Run: headless pygame with SDL's dummy video driver; simulated clock (each Clock.tick advances the game by its frame time, no real sleeping); random seed 0; keys injected as events and as key.get_pressed() state; no mouse input.
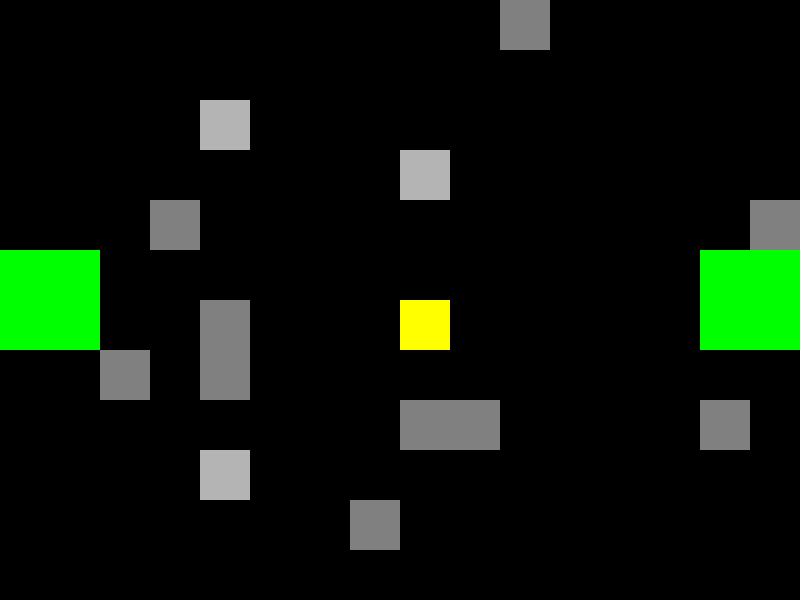
Frame 1 of 4 · flips 1–60 · no input
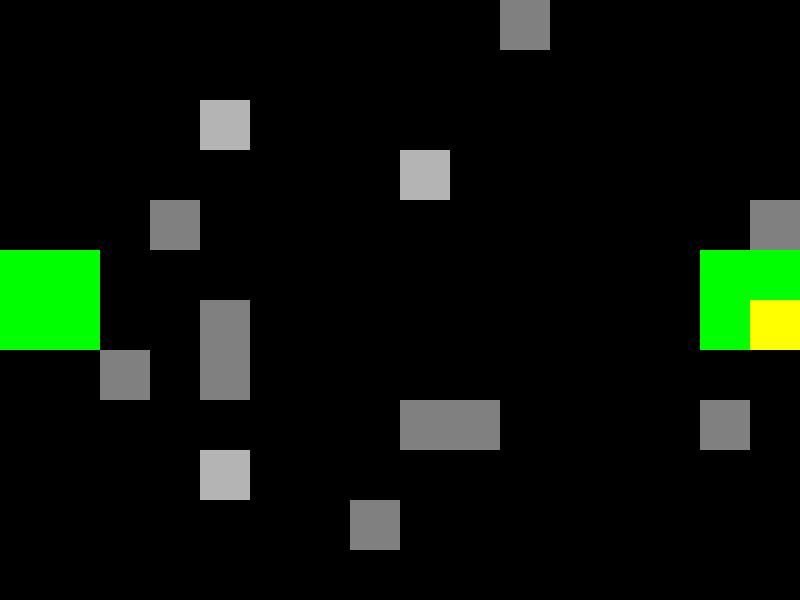
Frame 2 of 4 · flips 61–180 · tapped SPACE, RETURN · held RIGHT (→), D
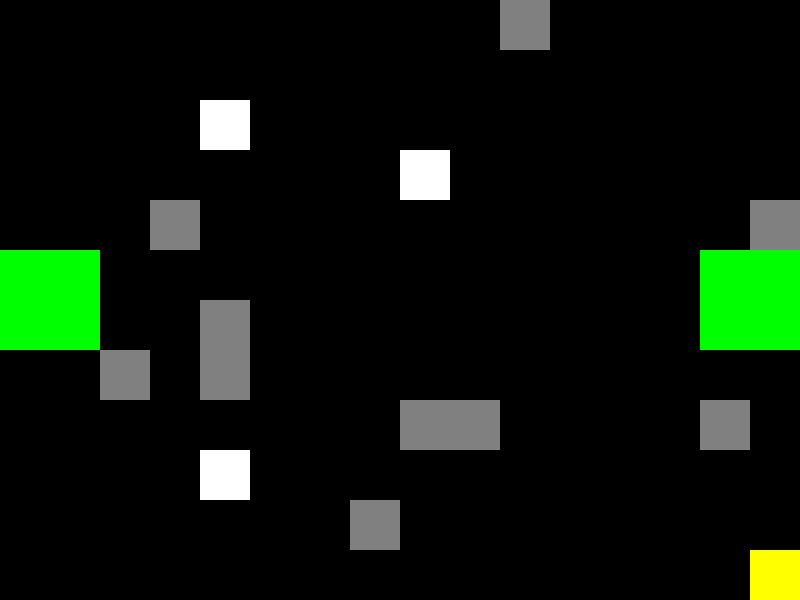
Frame 3 of 4 · flips 181–300 · held DOWN (↓), S
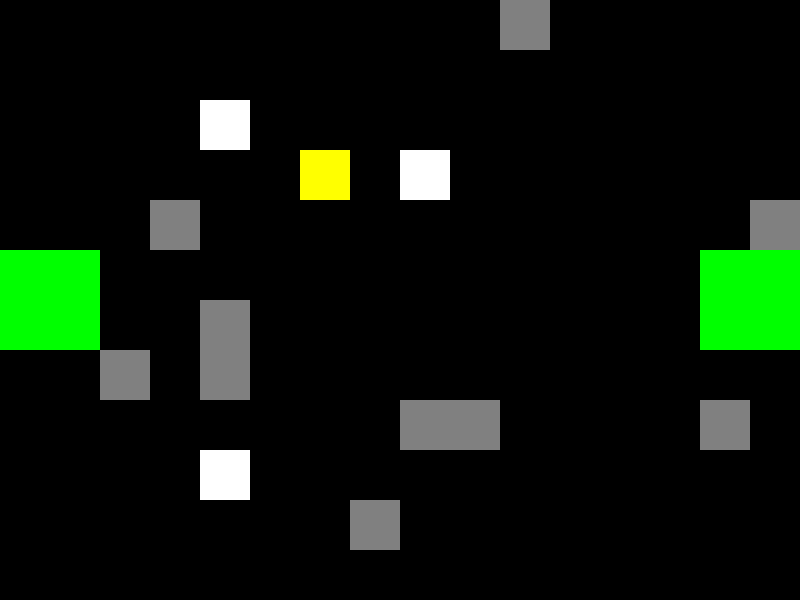
Frame 4 of 4 · flips 301–420 · held LEFT (←), A, UP (↑), W

The pygame program that drew these frames:

import pygame
import random

# Constont values
WIDTH, HEIGHT = 800, 600
BLACK = (0, 0, 0)
WHITE = (255, 255, 255)
GREEN = (0, 255, 0)
YELLOW = (255, 255, 0)
GRAY = (128, 128, 128)
LIGHTGRAY = (180, 180, 180)

# Preparation of pygame related things
pygame.init()
screen = pygame.display.set_mode((WIDTH, HEIGHT))
clock = pygame.time.Clock()
font = pygame.font.Font(None, 36)

# Calculation of all possible spaces
spaces = []
occupiedSpaces = []
for y in range(0, HEIGHT, 50):
    for x in range(0, WIDTH, 50):
        spaces.append([x, y])

# Definition of safety space (the spaces where the safety zone is going to be) and then deletion of those spaces from the list of all possivle spaces
row1Y = 250
row2Y = row1Y+50
safetySpaces = [
    [0, row1Y], [50, row1Y], [700, row1Y], [750, row1Y],
    [0, row2Y], [50, row2Y], [700, row2Y], [750, row2Y]
    ]
for space in safetySpaces:
    spaces.remove(space)

# Super class
class Entity:
    # Initiation where the coordinate variables are set
    def __init__(self):
        self.coordinates = spaces.pop(random.randint(0, len(spaces)-1))
        occupiedSpaces.append(self.coordinates)
        self.x = self.coordinates[0]
        self.y = self.coordinates[1]
        self.rect = pygame.Rect(self.coordinates[0], self.coordinates[1], 50, 50)   

# The player class
class Player(Entity):
    # Initiation where the player speed int, points int, and carries bool is set
    def __init__(self):
        super().__init__()
        self.points = 0
        self.carries = False

    # Function for movement check and execution
    def movement(self, spaces: list, occupiedSpaces: list, safetySpaces: list, xDirection: int, yDirection: int) -> list:
        if [self.coordinates[0]+xDirection*50, self.coordinates[1]+yDirection*50] in spaces:
            print("test")
            spaces.append(self.coordinates)
            occupiedSpaces.remove(self.coordinates)
            self.coordinates = [self.coordinates[0]+xDirection*50, self.coordinates[1]+yDirection*50]
            occupiedSpaces.append(self.coordinates)
        elif [self.coordinates[0]+xDirection*50, self.coordinates[1]+yDirection*50] in safetySpaces:
            occupiedSpaces.remove(self.coordinates)
            self.coordinates = [self.coordinates[0]+xDirection*50, self.coordinates[1]+yDirection*50]
            occupiedSpaces.append(self.coordinates)
        self.rect = pygame.Rect(self.coordinates[0], self.coordinates[1], 50, 50)

# The enemy class
class Ghost(Entity):
    def __init__(self, speed: int):
        super().__init__()
        self.speed = speed

# The resource meant to be collected's class
class Sheep(Entity):
    # Initiates the object by inheriting from the entity superclass, and setting a variable for whether it's being carried or not.
    def __init__(self):
        super().__init__()
        self.carried = False
    # Function for movement check and execution
    def movement(self, spaces: list, occupiedSpaces: list, safetySpaces: list, xDirection: int, yDirection: int, points: int) -> list:
        if [self.coordinates[0]+xDirection*50, self.coordinates[1]+yDirection*50] in spaces:
            print("test")
            spaces.append(self.coordinates)
            occupiedSpaces.remove(self.coordinates)
            self.coordinates = [self.coordinates[0]+xDirection*50, self.coordinates[1]+yDirection*50]
            occupiedSpaces.append(self.coordinates)
        elif [self.coordinates[0]+xDirection*50, self.coordinates[1]+yDirection*50] in safetySpaces:
            occupiedSpaces.remove(self.coordinates)
            points += 1
            self.carried = False
            self.__init__()
        self.rect = pygame.Rect(self.coordinates[0], self.coordinates[1], 50, 50)
    # A function that checks things like whether it's within a square of the player.
    def update(self, playerobject: object, spaces: list, occupiedSpaces: list, safetySpaces: list, points: int):
        if playerobject.x > self.x-50 and playerobject.x < self.x+50 and playerobject.y > self.y-50 and playerobject.y < self.y+50:
            self.carried = True
            # Add something for remembering the direction the player was in
        elif self.carried:
            self.movement(spaces, occupiedSpaces, safetySpaces, points)
            

# The obstacle class
class Wall(Entity):
    def __init__(self):
        super().__init__()

# Creates class objects
player = Player()
walls = [Wall() for i in range(10)]
sheep = [Sheep() for i in range(3)]
ghosts = []


# Game loop
run = True
counter = 0
counter2 = 0
points = 0
while run:
    # Loop for checking if you're exiting the game
    for event in pygame.event.get():
        if event.type == pygame.QUIT:
            run = False
    
    # Handles player input
    if counter == 12:
        keys = pygame.key.get_pressed()
        if keys[pygame.K_UP] and keys[pygame.K_DOWN]:
            player.movement(spaces, occupiedSpaces, safetySpaces, 0, 0)
            counter = 0
        elif keys[pygame.K_UP]:
            player.movement(spaces, occupiedSpaces, safetySpaces, 0, -1)
            counter = 0
        elif keys[pygame.K_DOWN]:
            player.movement(spaces, occupiedSpaces, safetySpaces, 0, 1)
            counter = 0
        if keys[pygame.K_LEFT] and keys[pygame.K_RIGHT]:
            player.movement(spaces, occupiedSpaces, safetySpaces, 0, 0)
            counter = 0
        elif keys[pygame.K_LEFT]:
            player.movement(spaces, occupiedSpaces, safetySpaces, -1, 0)
            counter = 0
        elif keys[pygame.K_RIGHT]:
            player.movement(spaces, occupiedSpaces, safetySpaces, 1, 0)
            counter = 0
    else:
        counter += 1

    # Update
    if counter2 < 12:
        counter2 += 1
    else:
        counter2 = 0

    # Draws the screen and its game objects
    screen.fill(BLACK)
    for tileCoordinate in safetySpaces:
        pygame.draw.rect(screen, GREEN, pygame.Rect(tileCoordinate[0], tileCoordinate[1], 50, 50))
    for wall in walls:
        pygame.draw.rect(screen, GRAY, wall.rect)
    if counter2 < 7:
        for sheepbit in sheep:
            pygame.draw.rect(screen, WHITE, sheepbit.rect)
    else:
        for sheepbit in sheep:
            pygame.draw.rect(screen, LIGHTGRAY, sheepbit.rect)
    pygame.draw.rect(screen, YELLOW, player.rect)

    # Updates the display
    pygame.display.flip()
    clock.tick(60)
